The GitHub repository Hews99vi/Tea-diseases-Detection-model contains a labelled image folder "tea sickness dataset" with 8 categories: anthracnose, algal leaf, bird eye spot, brown blight, gray light, healthy, red leaf spot, white spot. Examples follow, each with its label.

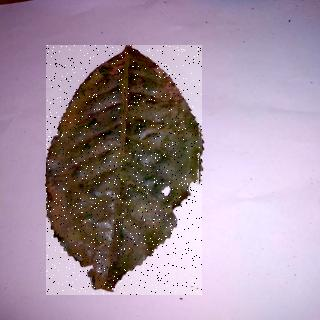
Label: bird eye spot

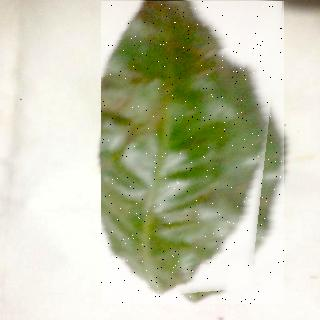
Label: red leaf spot

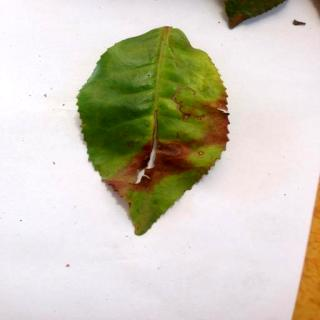
Label: algal leaf

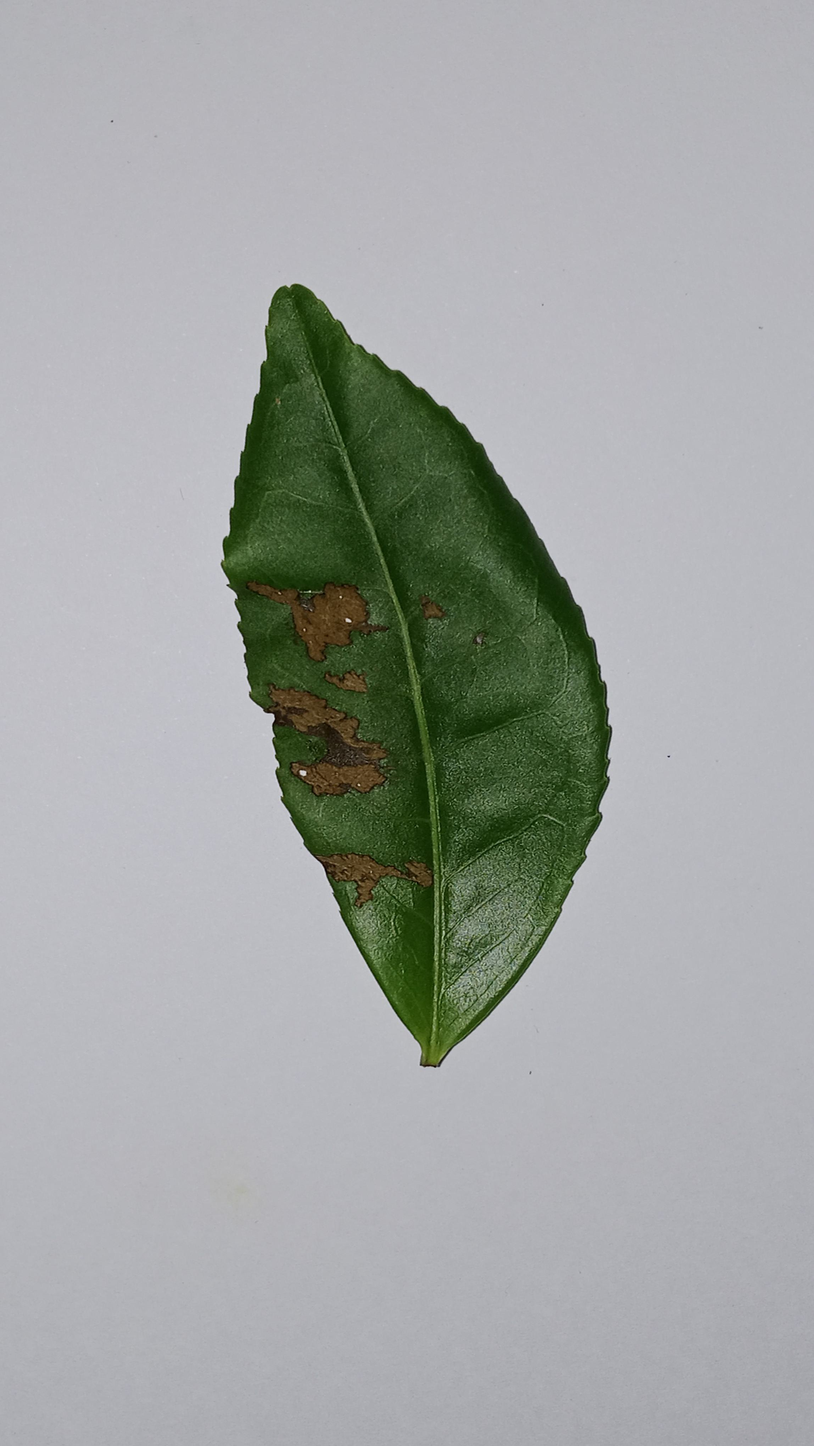
Label: gray light

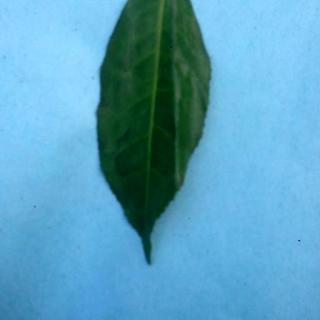
Label: healthy

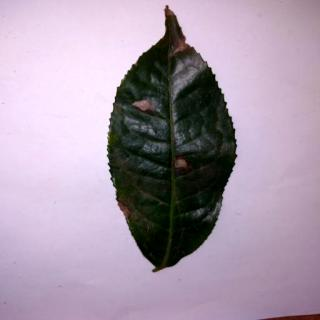
Label: anthracnose
